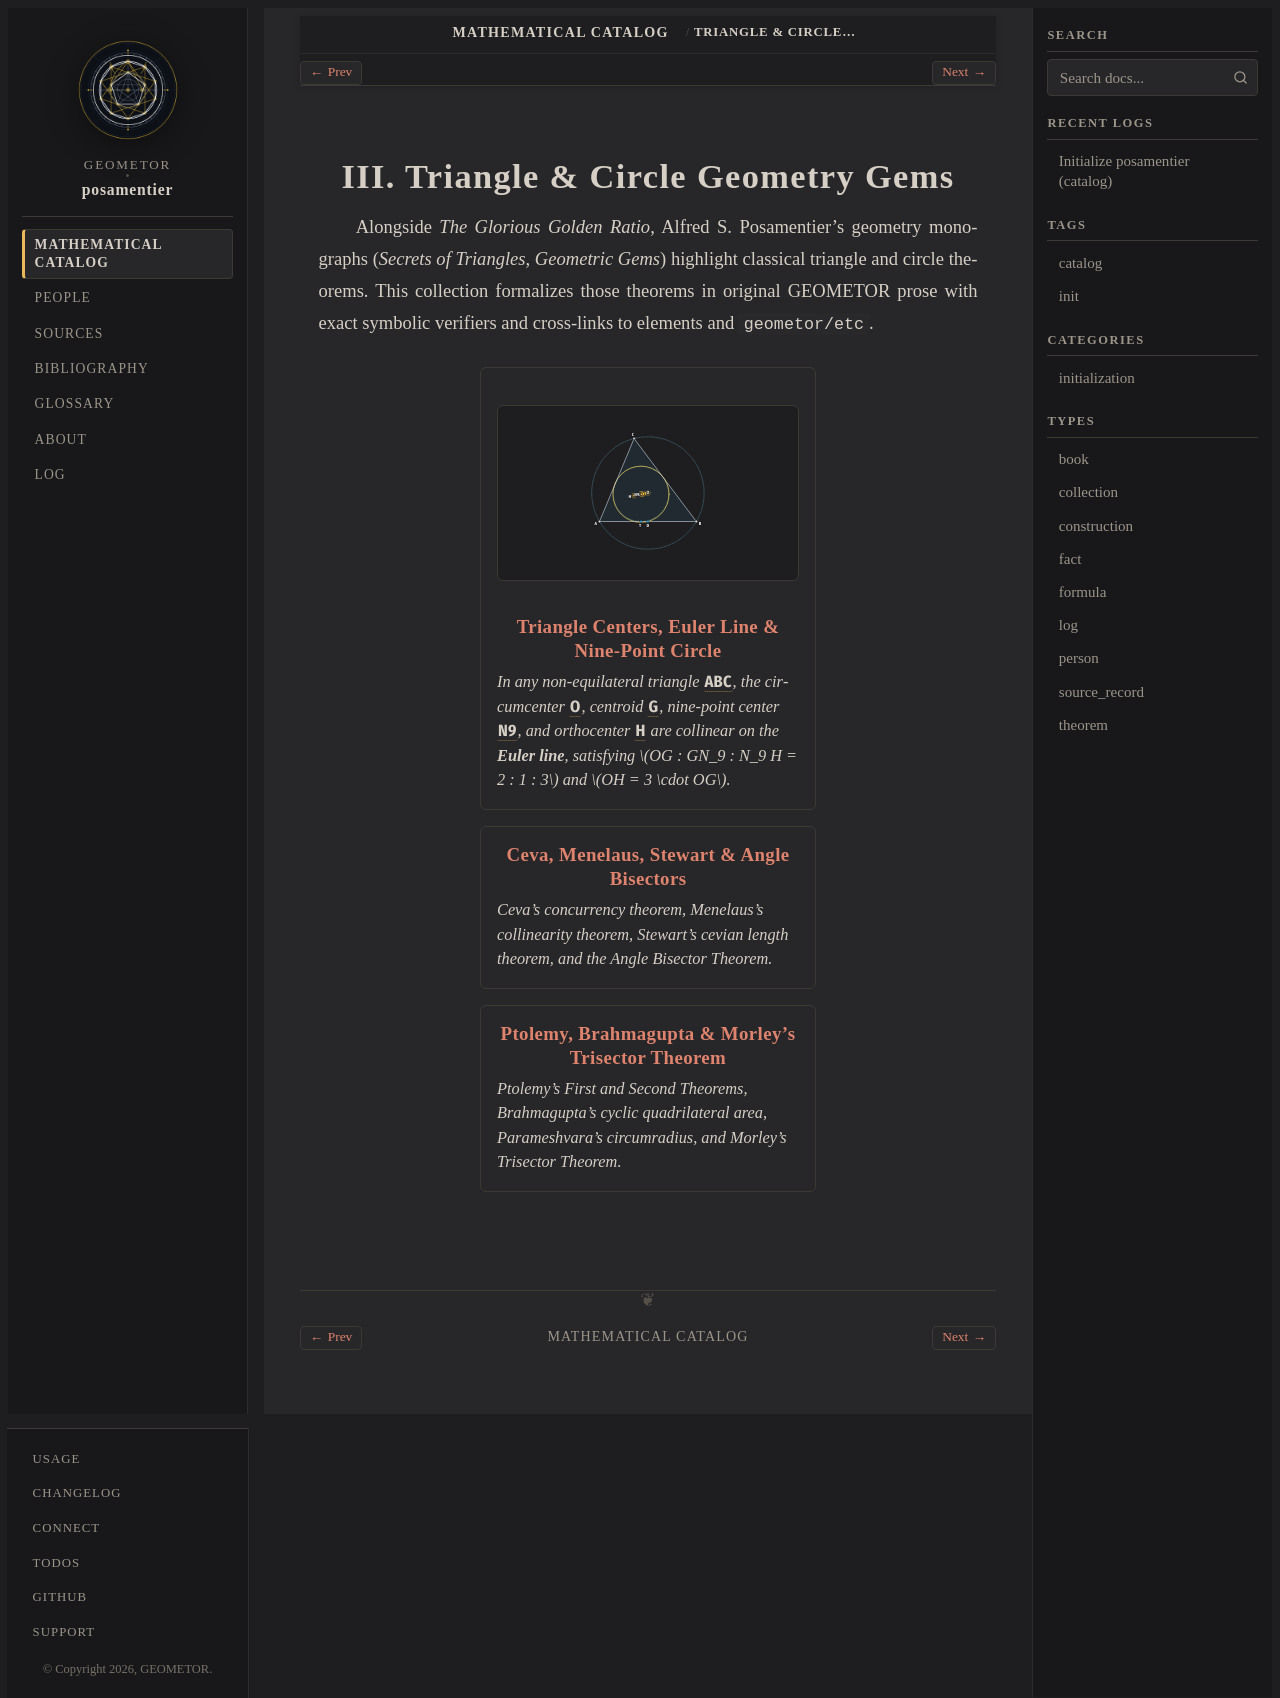

repository: geometor/posamentier · page: catalog/03-triangle-and-circle-gems/index.html · generator: sphinx

:type: collection
:order: 3
:nav_title: III. Triangle & Circle Gems
:excerpt: Classical triangle centers, Euler line, Nine-Point Circle, Ceva, Menelaus, Stewart, Ptolemy, Brahmagupta, and Morley's trisector theorem cross-linked to elements and etc.

====================================
III. Triangle & Circle Geometry Gems
====================================

Alongside *The Glorious Golden Ratio*, Alfred S. Posamentier's geometry monographs (*Secrets of Triangles*, *Geometric Gems*) highlight classical triangle and circle theorems. This collection formalizes those theorems in original GEOMETOR prose with exact symbolic verifiers and cross-links to :ref:`elements <elements:iv.4>` and ``geometor/etc``.

.. collection::
   :type: theorem
   :sort: order

.. toctree::
   :hidden:

   triangle-centers-and-lines
   ceva-menelaus-stewart
   ptolemy-brahmagupta-morley
